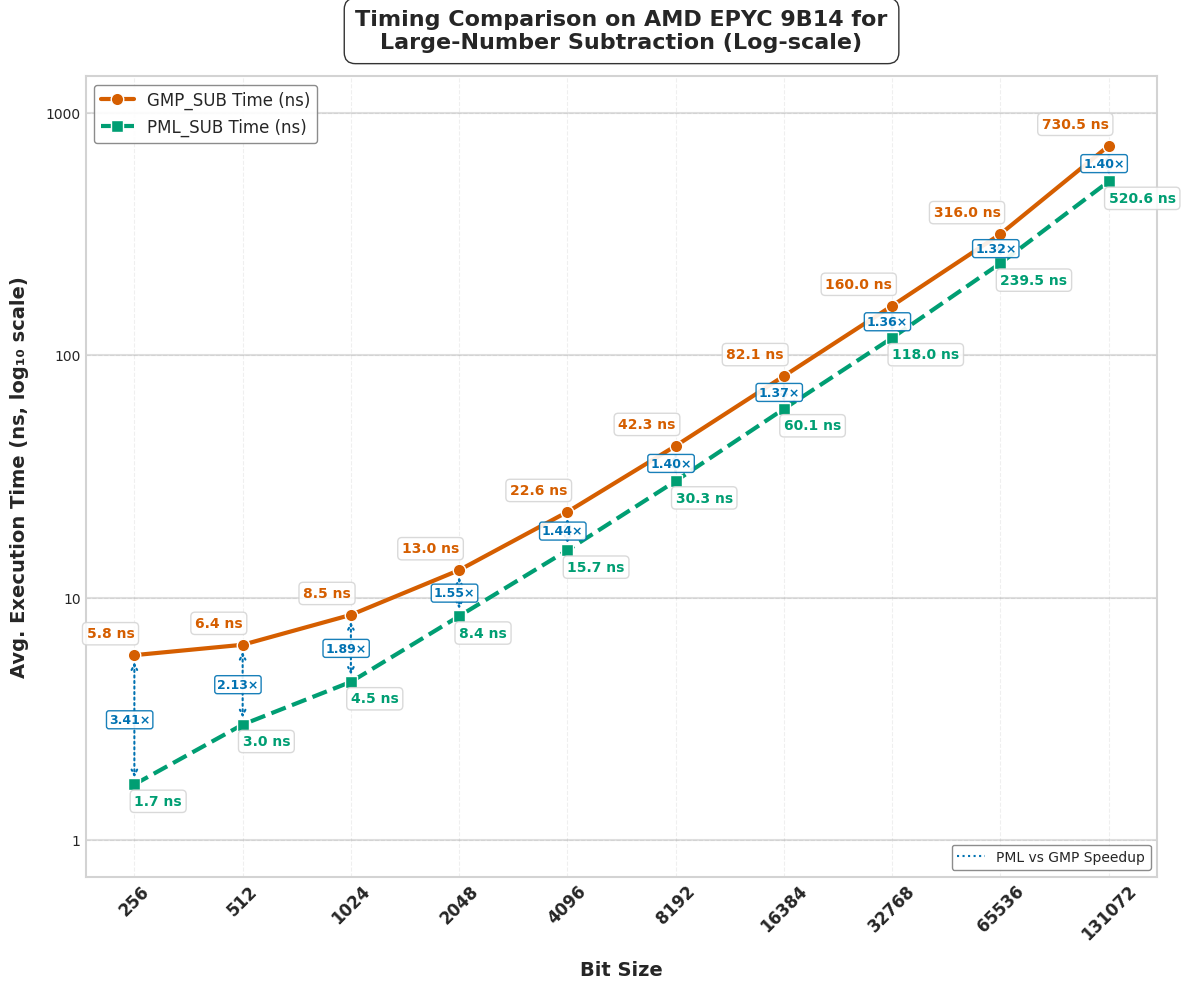

Here is the Python script that generated this plot:
import matplotlib.pyplot as plt
import numpy as np
import pandas as pd
from matplotlib import rcParams
from matplotlib.ticker import ScalarFormatter

# Apply professional styling
plt.style.use('seaborn-v0_8-whitegrid')
rcParams['font.family'] = 'sans-serif'
rcParams['font.sans-serif'] = ['Arial', 'DejaVu Sans', 'Liberation Sans', 'Bitstream Vera Sans', 'sans-serif']


# New Data
data = {
    "Bit Size": [256, 512, 1024, 2048, 4096, 8192, 16384, 32768, 65536, 131072],
    "GMP_SUB Time (ns)": [5.8, 6.4, 8.5, 13, 22.6, 42.3, 82.1, 160, 316, 730.5],
    "PML_SUB Time (ns)": [1.7, 3, 4.5, 8.4, 15.7, 30.3, 60.1, 118, 239.5, 520.6],
    "Speedup (PML_SUB) Time": [3.41, 2.13, 1.89, 1.55, 1.44, 1.40, 1.37, 1.36, 1.32, 1.40],
    "GMP_SUB Ops": [171201257, 155512356, 116772827, 76972526, 44224639, 23627636, 12166759, 6256362, 3111359, 1354327],
    "PML_SUB Ops": [2376872633, 331940940, 218415925, 118048494, 63735107, 32825665, 16639054, 8457107, 4182628, 1920933],
    "Speedup (PML_SUB) Ops": [13.88, 2.13, 1.87, 1.53, 1.44, 1.39, 1.37, 1.35, 1.34, 1.42]
}

df = pd.DataFrame(data)

# Enhanced color palette - color-blind friendly but more vibrant
gmp_color = "#D55E00"     # Red-orange
pml_color = "#009E73"     # Teal green
speedup_color = "#0072B2" # Blue
bg_color = "#FFFFFF"      # White

# --- Plot 1: Execution Time (Log-Log Scale) with enhanced visuals ---
fig1 = plt.figure(figsize=(12, 10), dpi=300)
fig1.patch.set_facecolor(bg_color)
ax1 = fig1.add_subplot(111)
ax1.set_facecolor(bg_color)

# Add subtle grid with lower alpha for cleaner look
ax1.grid(True, linestyle='--', alpha=0.3, color='#CCCCCC')

# Add decade lines for the y-axis to make log scale more obvious
y_decade_lines = [1, 10, 100, 1000]
for y in y_decade_lines:
    ax1.axhline(y=y, linestyle='-', alpha=0.25, color='gray', zorder=1)

# Enhanced line styling with more pronounced markers
gmp_line = ax1.plot(df["Bit Size"], df["GMP_SUB Time (ns)"], 
                   marker='o', linestyle='-', linewidth=3, markersize=9,
                   label="GMP_SUB Time (ns)", color=gmp_color, markeredgecolor='white', 
                   markeredgewidth=1, zorder=3)

pml_line = ax1.plot(df["Bit Size"], df["PML_SUB Time (ns)"], 
                   marker='s', linestyle='--', linewidth=3, markersize=9,
                   label="PML_SUB Time (ns)", color=pml_color, markeredgecolor='white', 
                   markeredgewidth=1, zorder=3)

# Add arrows and speedup annotations between the data points
for i, bit_size in enumerate(df["Bit Size"]):
    gmp_time = df["GMP_SUB Time (ns)"][i]
    pml_time = df["PML_SUB Time (ns)"][i]
    speedup = df["Speedup (PML_SUB) Time"][i]
    
    # Calculate midpoint for annotation (in log space)
    mid_y = np.sqrt(gmp_time * pml_time)  # Geometric mean for log scale
    
    # Draw arrow from GMP to PML
    ax1.annotate('', 
                xy=(bit_size, pml_time),      # end point
                xytext=(bit_size, gmp_time),  # start point
                arrowprops=dict(arrowstyle='<->', linestyle=':', 
                              color=speedup_color, linewidth=1.5,
                              shrinkA=5, shrinkB=5),
                zorder=2)
    
    # Add speedup text
    ax1.text(bit_size*0.85, mid_y, f"{speedup:.2f}×", 
            color=speedup_color, fontweight='bold', fontsize=9,
            bbox=dict(facecolor='white', alpha=0.9, edgecolor=speedup_color,
                     boxstyle='round,pad=0.2'),
            ha='left', va='center')

# Time annotations
for i, bit_size in enumerate(df["Bit Size"]):
    ax1.text(bit_size, df["GMP_SUB Time (ns)"][i] * 1.18, 
             f"{df['GMP_SUB Time (ns)'][i]:.1f} ns", 
             fontsize=10, ha='right', color=gmp_color, fontweight="bold", 
             bbox=dict(facecolor='white', alpha=0.85, edgecolor='lightgray', 
                      boxstyle='round,pad=0.3'))
    
    ax1.text(bit_size, df["PML_SUB Time (ns)"][i] * 0.82, 
             f"{df['PML_SUB Time (ns)'][i]:.1f} ns", 
             fontsize=10, ha='left', color=pml_color, fontweight="bold", 
             bbox=dict(facecolor='white', alpha=0.85, edgecolor='lightgray', 
                      boxstyle='round,pad=0.3'))

# Scale and label settings
ax1.set_xscale("log", base=2)
ax1.set_yscale("log", base=10)
ax1.set_xticks(df["Bit Size"])
ax1.set_xticklabels(df["Bit Size"], rotation=45, fontsize=12, fontweight="bold")

# Set y-axis ticks at decade marks
ax1.set_yticks([1, 10, 100, 1000])
formatter = ScalarFormatter()
formatter.set_scientific(False)
ax1.yaxis.set_major_formatter(formatter)

# More prominent axis labels with log scale indicator
ax1.set_xlabel("Bit Size", fontsize=14, fontweight="bold", labelpad=12)
ax1.set_ylabel("Avg. Execution Time (ns, log₁₀ scale)", fontsize=14, fontweight="bold", labelpad=12)

# Add a subtle spline to the title
title = ax1.set_title("Timing Comparison on AMD EPYC 9B14 for\nLarge-Number Subtraction (Log-scale)", 
                     fontsize=16, fontweight="bold", pad=20)
plt.setp(title, bbox=dict(facecolor=bg_color, edgecolor=None, alpha=0.8, 
                         pad=5, boxstyle='round,pad=0.5'))

# Enhanced legend with shadow
legend = ax1.legend(loc='upper left', fontsize=12, frameon=True, 
                   edgecolor='gray', fancybox=True, framealpha=0.9)

# Add a legend item for speedup
from matplotlib.lines import Line2D
custom_lines = [Line2D([0], [0], color=speedup_color, linestyle=':', marker='', markersize=0)]
custom_labels = ["PML vs GMP Speedup"]
second_legend = ax1.legend(custom_lines, custom_labels, loc='lower right', 
                         fontsize=10, frameon=True, edgecolor='gray', 
                         fancybox=True, framealpha=0.9)
ax1.add_artist(legend)  # Add back the first legend


# Add a subtle border to the figure
for spine in ax1.spines.values():
    spine.set_edgecolor('lightgray')
    spine.set_linewidth(1.5)

plt.tight_layout(pad=1)
plt.savefig("cpu4_execution_time_sub.svg", dpi=300, bbox_inches='tight', facecolor=bg_color)